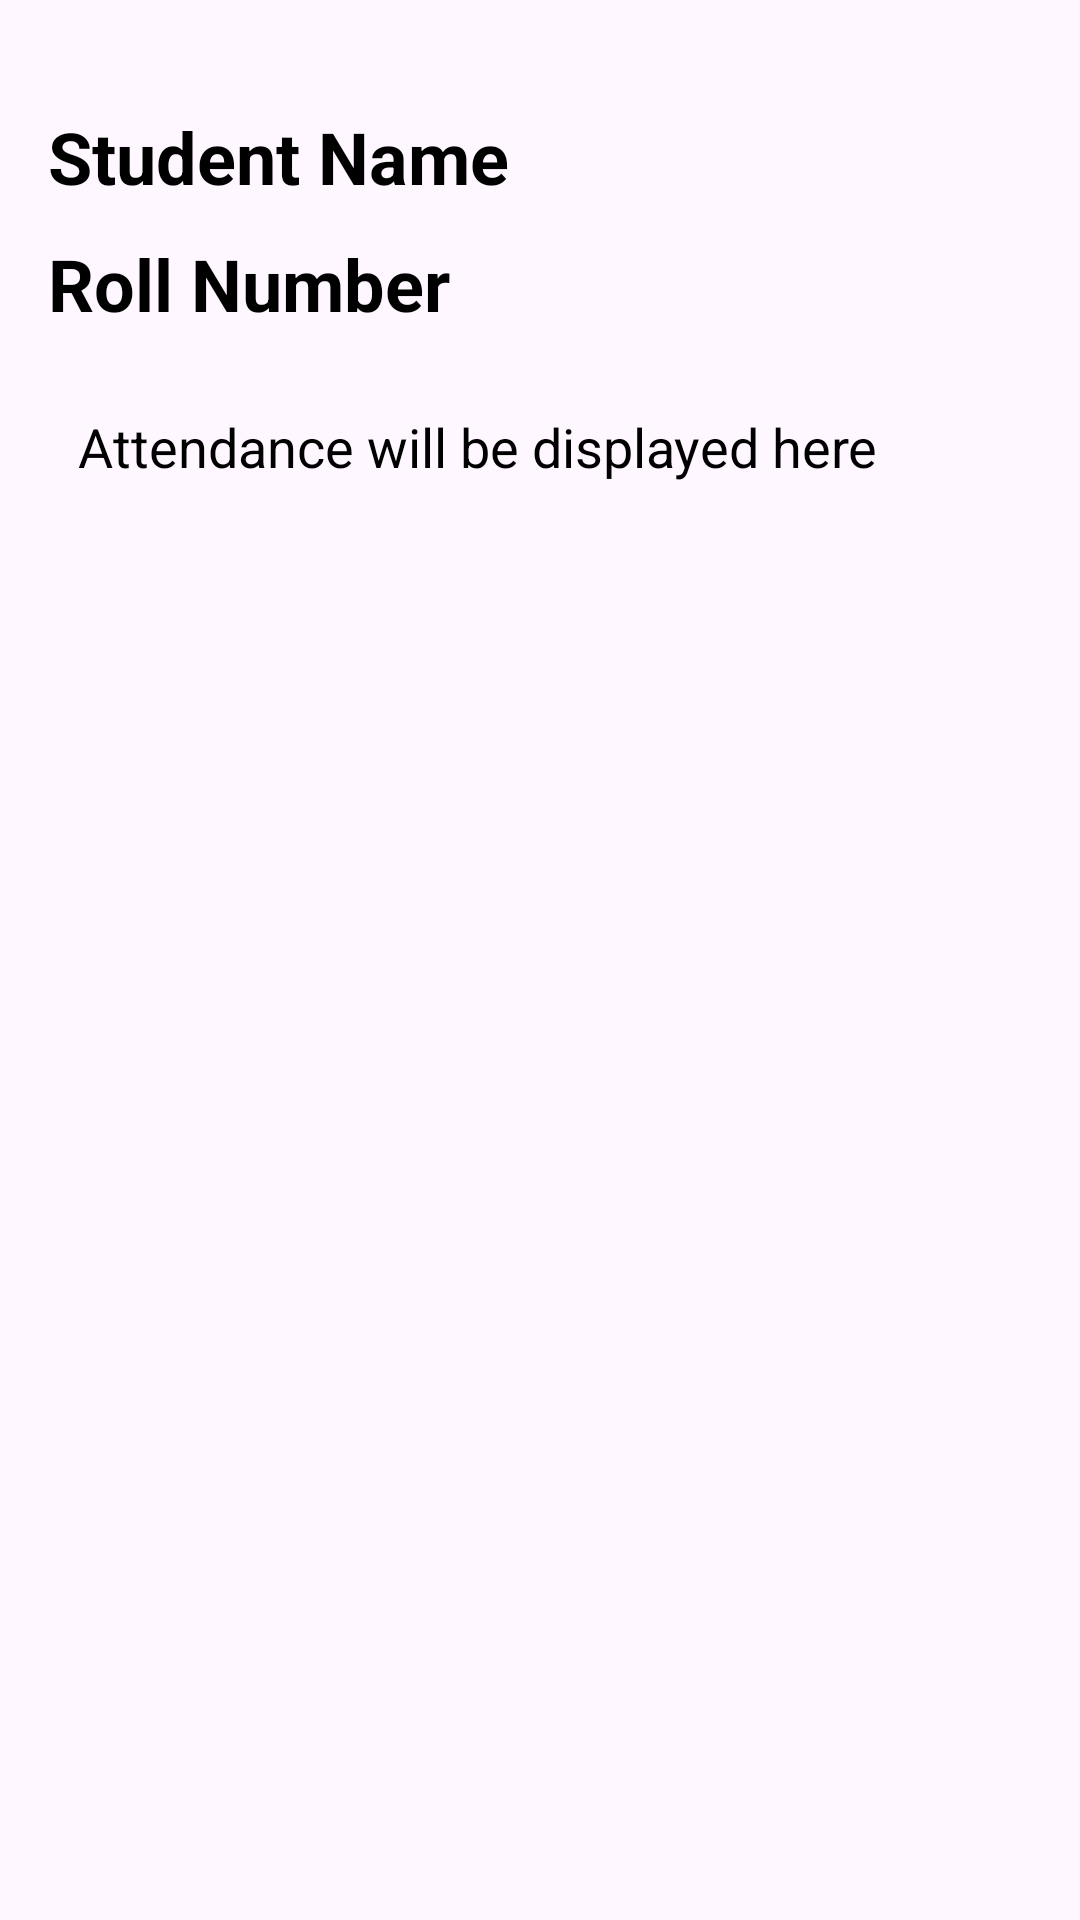

Android layout source for this screen:
<!-- AndroidManifest.xml: application theme Theme.Demo_atten -->
<!-- res/layout/activity_student_view_attendance.xml -->
<?xml version="1.0" encoding="utf-8"?>
<androidx.constraintlayout.widget.ConstraintLayout
    xmlns:android="http://schemas.android.com/apk/res/android"
    xmlns:app="http://schemas.android.com/apk/res-auto"
    xmlns:tools="http://schemas.android.com/tools"
    android:layout_width="match_parent"
    android:layout_height="match_parent"
    android:padding="16dp"
    tools:context=".StudentViewAttendance">

    
    <TextView
        android:id="@+id/studentNameTextView"
        android:layout_width="0dp"
        android:layout_height="wrap_content"
        android:text="Student Name"
        android:textSize="24sp"
        android:textStyle="bold"
        android:layout_marginTop="20dp"
        android:textColor="@android:color/black"
        app:layout_constraintTop_toTopOf="parent"
        app:layout_constraintStart_toStartOf="parent"
        app:layout_constraintEnd_toEndOf="parent" />

    
    <TextView
        android:id="@+id/studentRollNumberTextView"
        android:layout_width="0dp"
        android:layout_height="wrap_content"
        android:text="Roll Number"
        android:textSize="24sp"
        android:textStyle="bold"
        android:layout_marginTop="10dp"
        android:textColor="@android:color/black"
        app:layout_constraintTop_toBottomOf="@id/studentNameTextView"
        app:layout_constraintStart_toStartOf="parent"
        app:layout_constraintEnd_toEndOf="parent" />

    
    <ScrollView
        android:layout_width="0dp"
        android:layout_height="0dp"
        android:layout_marginTop="16dp"
        app:layout_constraintTop_toBottomOf="@id/studentRollNumberTextView"
        app:layout_constraintBottom_toBottomOf="parent"
        app:layout_constraintStart_toStartOf="parent"
        app:layout_constraintEnd_toEndOf="parent">

        <TextView
            android:id="@+id/attendanceTextView"
            android:layout_width="match_parent"
            android:layout_height="wrap_content"
            android:text="Attendance will be displayed here"
            android:textSize="18sp"
            android:textColor="@android:color/black"
            android:padding="10dp" />
    </ScrollView>

</androidx.constraintlayout.widget.ConstraintLayout>
<!-- resources referenced by this layout -->
<resources>
  <style name="Theme.Demo_atten" parent="Base.Theme.Demo_atten" />
  <style name="Base.Theme.Demo_atten" parent="Theme.Material3.DayNight">
          
          
      </style>
</resources>
